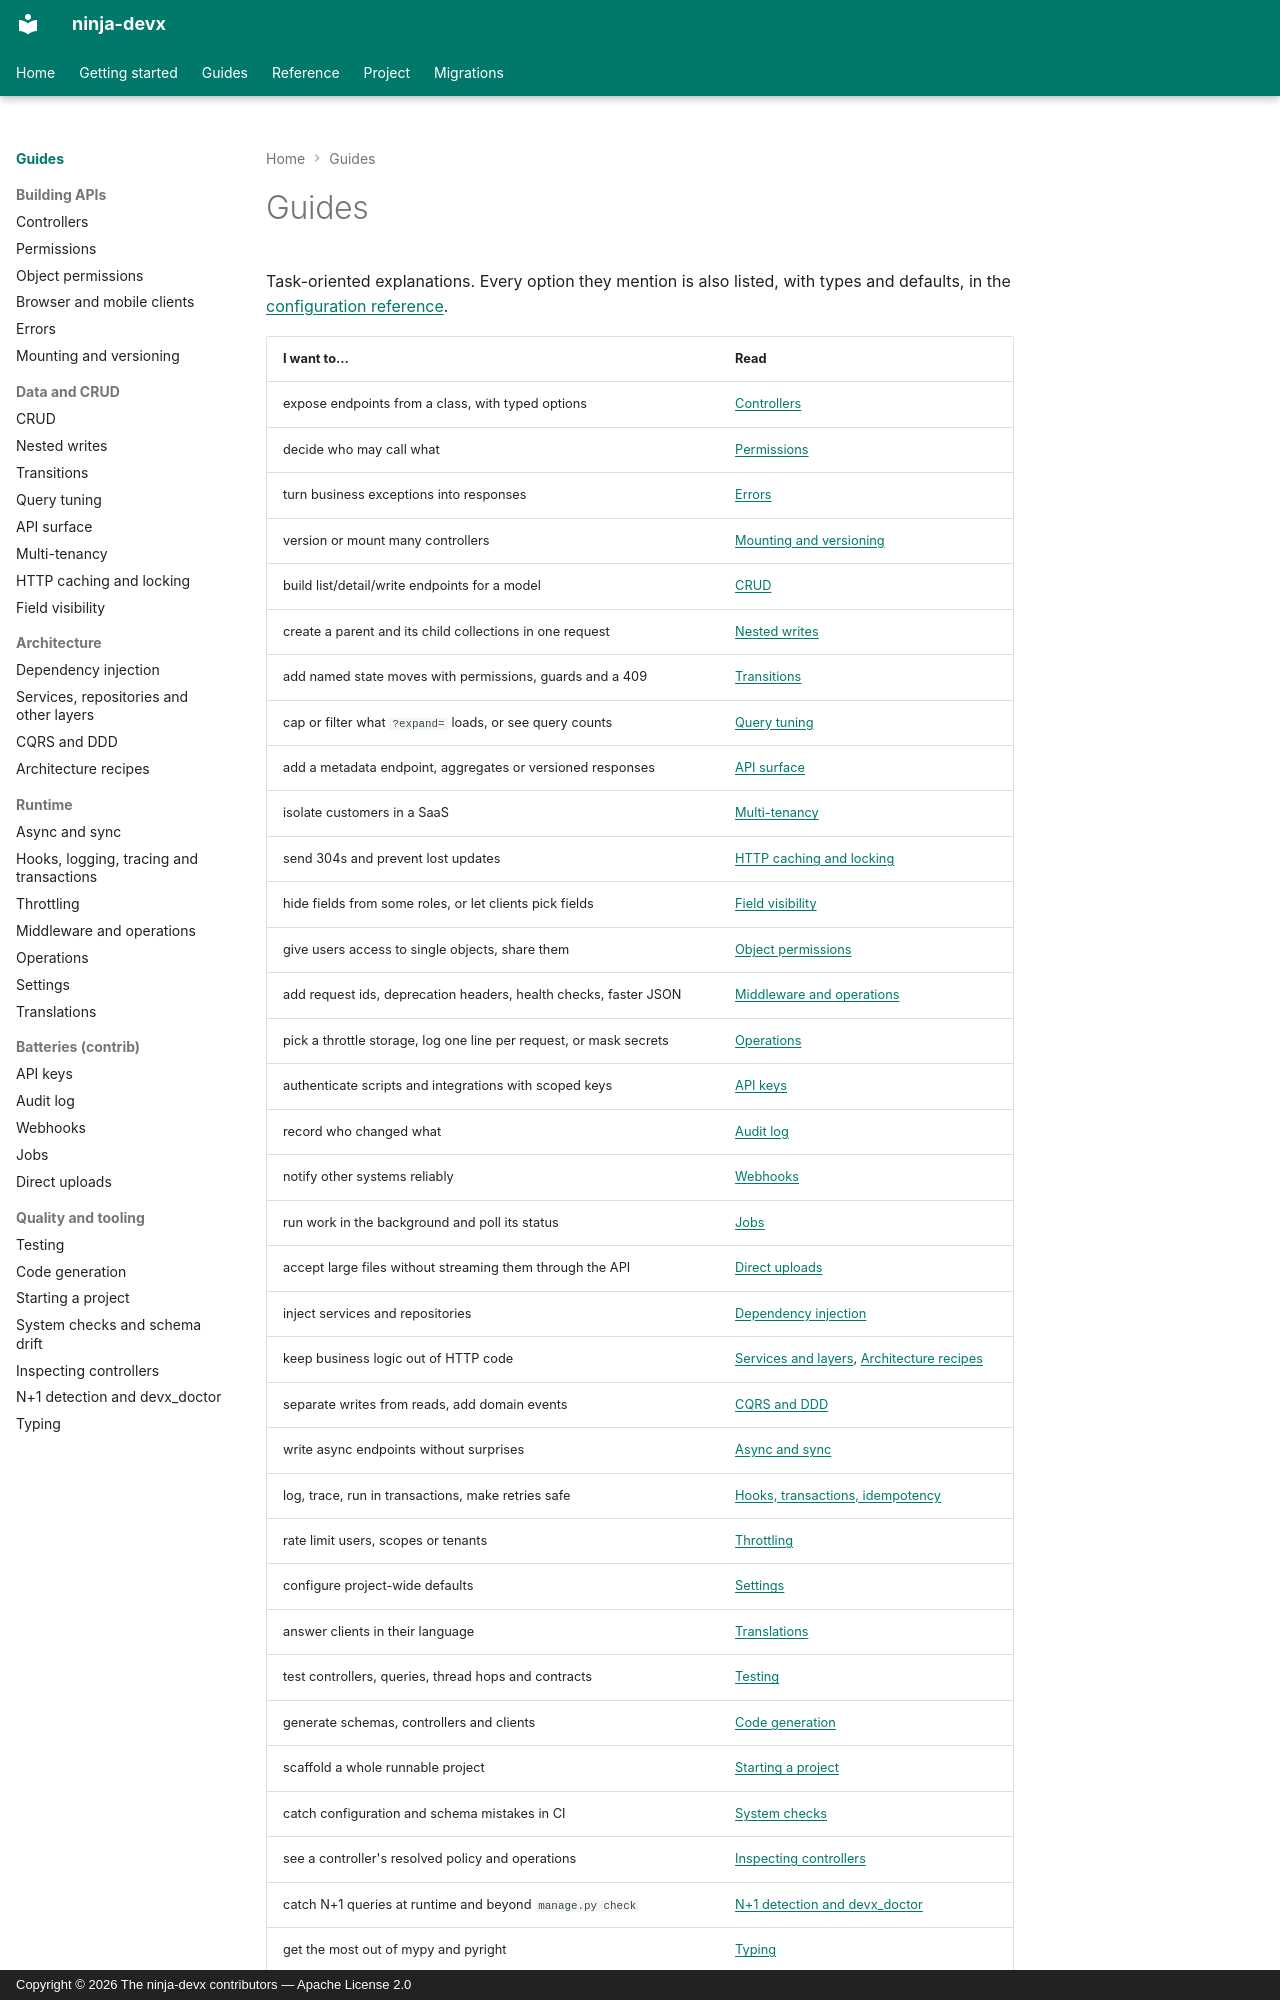

repository: ctolon/ninja-devx · page: guide/index.html · generator: mkdocs · copyright: Copyright © 2026 The ninja-devx contributors — Apache License 2.0

# Guides

Task-oriented explanations. Every option they mention is also listed, with types and
defaults, in the [configuration reference](../options/index.md).

| I want to… | Read |
|---|---|
| expose endpoints from a class, with typed options | [Controllers](controllers.md) |
| decide who may call what | [Permissions](permissions.md) |
| turn business exceptions into responses | [Errors](errors.md) |
| version or mount many controllers | [Mounting and versioning](mounting.md) |
| build list/detail/write endpoints for a model | [CRUD](crud.md) |
| create a parent and its child collections in one request | [Nested writes](nested-writes.md) |
| add named state moves with permissions, guards and a 409 | [Transitions](transitions.md) |
| cap or filter what `?expand=` loads, or see query counts | [Query tuning](query-tuning.md) |
| add a metadata endpoint, aggregates or versioned responses | [API surface](api-surface.md) |
| isolate customers in a SaaS | [Multi-tenancy](tenancy.md) |
| send 304s and prevent lost updates | [HTTP caching and locking](conditional.md) |
| hide fields from some roles, or let clients pick fields | [Field visibility](visibility.md) |
| give users access to single objects, share them | [Object permissions](object-permissions.md) |
| add request ids, deprecation headers, health checks, faster JSON | [Middleware and operations](middleware.md) |
| pick a throttle storage, log one line per request, or mask secrets | [Operations](operations.md) |
| authenticate scripts and integrations with scoped keys | [API keys](api-keys.md) |
| record who changed what | [Audit log](audit.md) |
| notify other systems reliably | [Webhooks](webhooks.md) |
| run work in the background and poll its status | [Jobs](jobs.md) |
| accept large files without streaming them through the API | [Direct uploads](uploads.md) |
| inject services and repositories | [Dependency injection](dependency-injection.md) |
| keep business logic out of HTTP code | [Services and layers](layers.md), [Architecture recipes](recipes.md) |
| separate writes from reads, add domain events | [CQRS and DDD](cqrs.md) |
| write async endpoints without surprises | [Async and sync](async.md) |
| log, trace, run in transactions, make retries safe | [Hooks, transactions, idempotency](hooks.md) |
| rate limit users, scopes or tenants | [Throttling](throttling.md) |
| configure project-wide defaults | [Settings](settings.md) |
| answer clients in their language | [Translations](i18n.md) |
| test controllers, queries, thread hops and contracts | [Testing](testing.md) |
| generate schemas, controllers and clients | [Code generation](codegen.md) |
| scaffold a whole runnable project | [Starting a project](startproject.md) |
| catch configuration and schema mistakes in CI | [System checks](checks.md) |
| see a controller's resolved policy and operations | [Inspecting cont
